Image classification data set "cat dataset" (Aml-Hassan-Abd-El-hamid/datasets on GitHub). Class labels (4): Cornish Rex, Devon Rex, Manx, Norwegian Forest Cat.

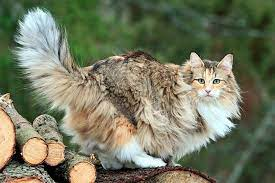
Label: Norwegian Forest Cat

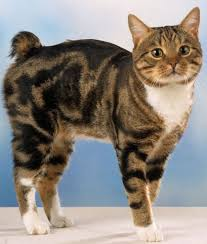
Label: Manx

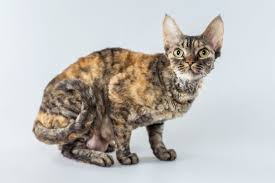
Label: Cornish Rex

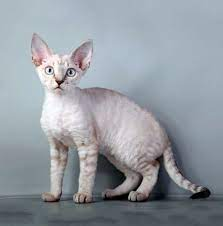
Label: Devon Rex

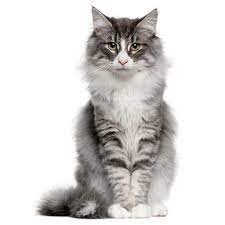
Label: Norwegian Forest Cat

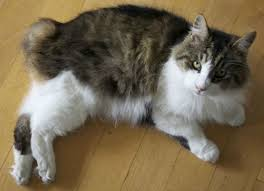
Label: Manx
